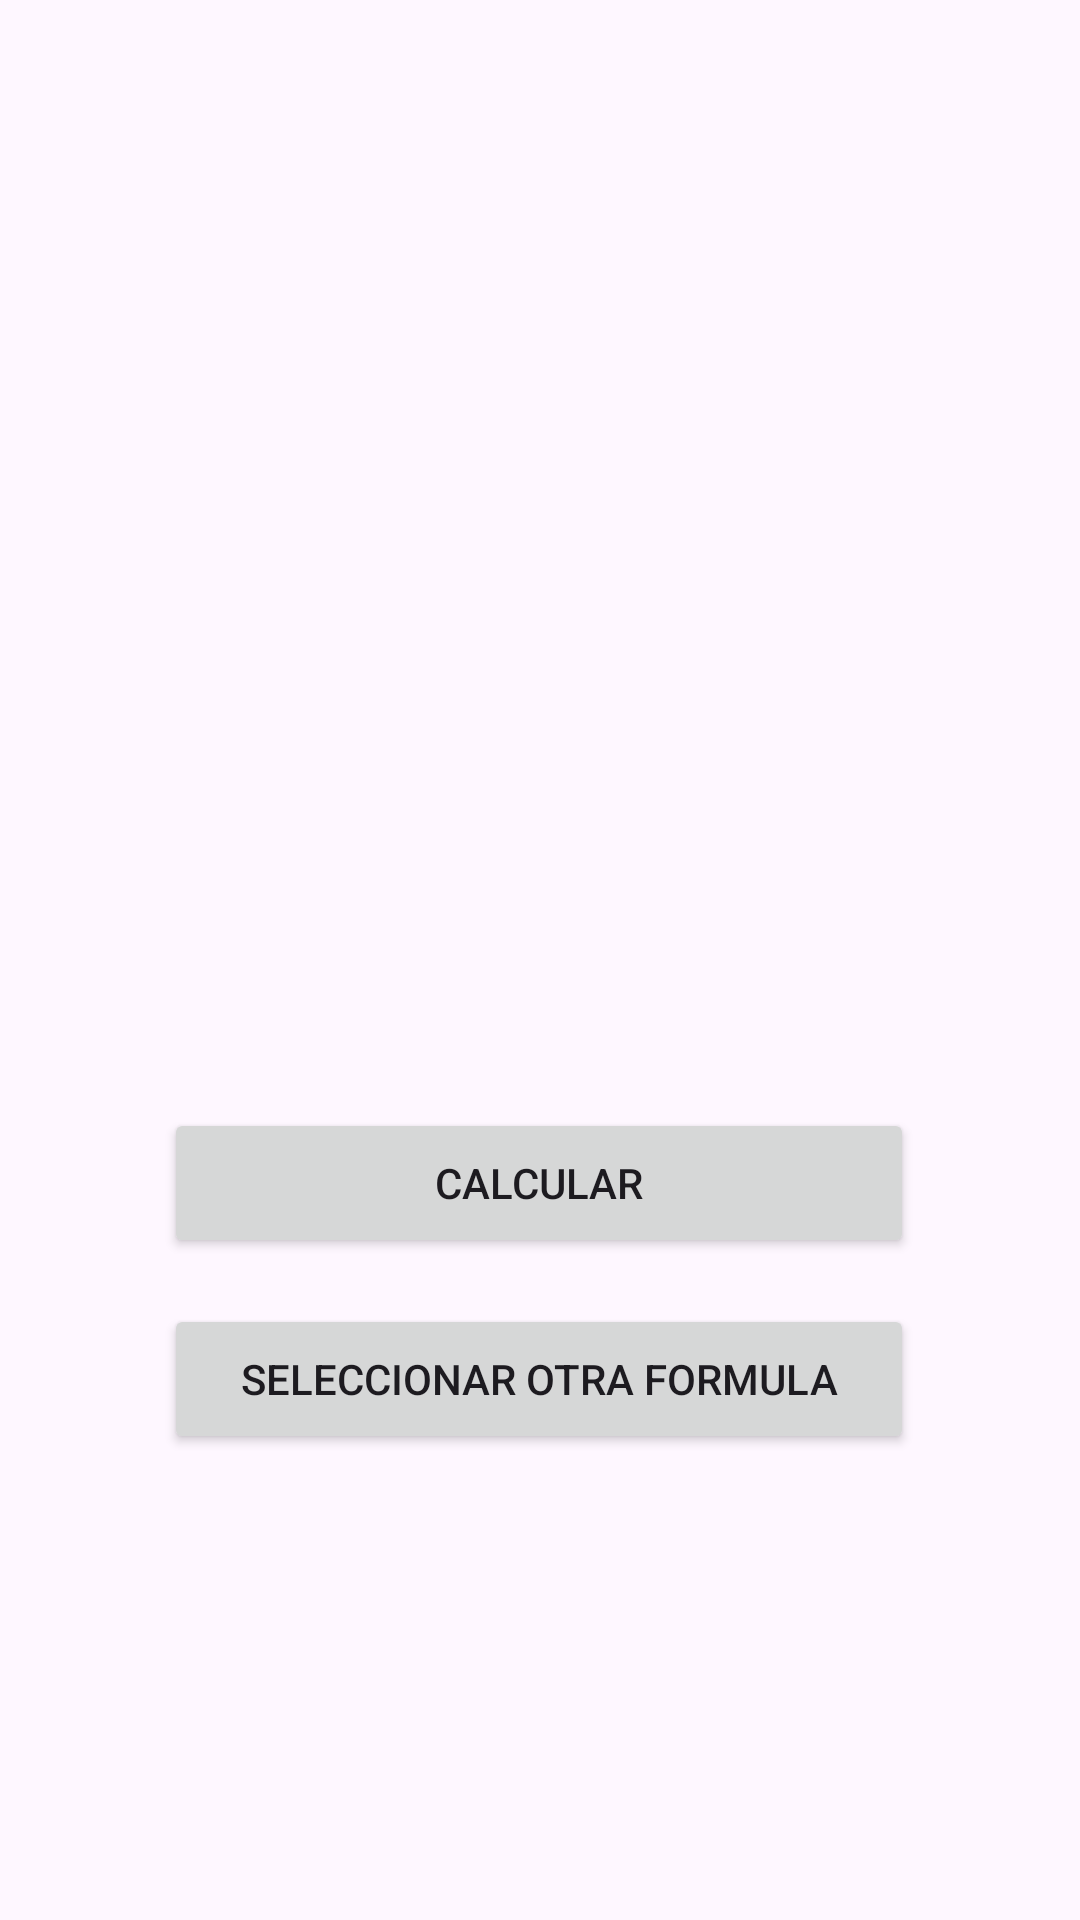

The Android layout XML behind this screen, and the referenced resources:
<!-- AndroidManifest.xml: application theme Theme.CalculadoraARS -->
<!-- res/layout/activity_formula.xml -->
<?xml version="1.0" encoding="utf-8"?>
<androidx.constraintlayout.widget.ConstraintLayout
    xmlns:android="http://schemas.android.com/apk/res/android"
    xmlns:app="http://schemas.android.com/apk/res-auto"
    xmlns:tools="http://schemas.android.com/tools"
    android:layout_width="match_parent"
    android:layout_height="match_parent"
    tools:context=".FormulaActivity">
    <ImageView
        android:id="@+id/imageView"
        android:layout_width="match_parent"
        android:layout_height="match_parent"
        android:scaleType="centerCrop"
        app:srcCompat="@drawable/fondosplash"
        tools:layout_editor_absoluteX="0dp"
        tools:layout_editor_absoluteY="16dp" />
    <TextView
        android:id="@+id/formulaTextView"
        android:layout_width="wrap_content"
        android:layout_height="wrap_content"
        android:layout_marginTop="8dp"
        android:textSize="20sp"
        app:layout_constraintEnd_toEndOf="parent"
        app:layout_constraintStart_toStartOf="parent"
        app:layout_constraintTop_toTopOf="parent" />

    <EditText
        android:id="@+id/coefa"
        android:layout_width="340dp"
        android:layout_height="41dp"
        android:layout_marginTop="64dp"
        android:width="20sp"
        android:hint="Ingrese un valor"
        app:layout_constraintEnd_toEndOf="parent"
        app:layout_constraintHorizontal_bias="0.492"
        app:layout_constraintStart_toStartOf="parent"
        app:layout_constraintTop_toBottomOf="@id/formulaTextView"
        android:visibility="invisible"
        android:inputType="numberDecimal|numberSigned"/>

    <EditText
        android:id="@+id/coefb"
        android:layout_width="340dp"
        android:layout_height="41dp"
        android:layout_marginTop="152dp"
        android:width="20sp"
        android:hint="Ingrese un valor"
        app:layout_constraintEnd_toEndOf="parent"
        app:layout_constraintHorizontal_bias="0.492"
        app:layout_constraintStart_toStartOf="parent"
        app:layout_constraintTop_toBottomOf="@id/formulaTextView"
        android:visibility="invisible"
        android:inputType="numberDecimal|numberSigned"
        />

    <EditText
        android:id="@+id/coefc"
        android:layout_width="340dp"
        android:layout_height="41dp"
        android:layout_marginTop="244dp"
        android:width="20sp"
        android:hint="Ingrese un valor"
        app:layout_constraintEnd_toEndOf="parent"
        app:layout_constraintHorizontal_bias="0.492"
        app:layout_constraintStart_toStartOf="parent"
        app:layout_constraintTop_toBottomOf="@id/formulaTextView"
        android:visibility="invisible"
        android:inputType="numberDecimal|numberSigned"
        />

    <Button
        android:id="@+id/calculateButton"
        android:layout_width="250dp"
        android:layout_height="50dp"
        android:text="@string/textoBoton"
        app:layout_constraintBottom_toBottomOf="parent"
        app:layout_constraintEnd_toEndOf="parent"
        app:layout_constraintHorizontal_bias="0.496"
        app:layout_constraintStart_toStartOf="parent"
        app:layout_constraintTop_toTopOf="@+id/formulaTextView"
        app:layout_constraintVertical_bias="0.621" />

    <Button
        android:id="@+id/selec"
        android:layout_width="250dp"
        android:layout_height="50dp"
        android:text="@string/textoBotonSelec"
        app:layout_constraintBottom_toBottomOf="parent"
        app:layout_constraintEnd_toEndOf="parent"
        app:layout_constraintHorizontal_bias="0.496"
        app:layout_constraintStart_toStartOf="parent"
        app:layout_constraintTop_toTopOf="parent"
        app:layout_constraintVertical_bias="0.737" />

    <TextView
        android:id="@+id/resultado"
        android:layout_width="wrap_content"
        android:layout_height="wrap_content"
        android:textSize="25sp"
        app:layout_constraintBottom_toBottomOf="parent"
        app:layout_constraintEnd_toEndOf="parent"
        app:layout_constraintHorizontal_bias="0.498"
        app:layout_constraintStart_toStartOf="parent"
        app:layout_constraintTop_toTopOf="parent"
        app:layout_constraintVertical_bias="0.499" />

    <TextView
        android:id="@+id/valueOneLabel"
        android:layout_width="wrap_content"
        android:layout_height="wrap_content"
        android:text=""
        app:layout_constraintBottom_toBottomOf="parent"
        app:layout_constraintEnd_toEndOf="parent"
        app:layout_constraintHorizontal_bias="0.501"
        app:layout_constraintStart_toStartOf="parent"
        app:layout_constraintTop_toTopOf="parent"
        app:layout_constraintVertical_bias="0.095" />

    <TextView
        android:id="@+id/valueTwoLabel"
        android:layout_width="wrap_content"
        android:layout_height="wrap_content"
        android:text=""
        app:layout_constraintBottom_toBottomOf="parent"
        app:layout_constraintEnd_toEndOf="parent"
        app:layout_constraintHorizontal_bias="0.498"
        app:layout_constraintStart_toStartOf="parent"
        app:layout_constraintTop_toTopOf="parent"
        app:layout_constraintVertical_bias="0.216" />

    <TextView
        android:id="@+id/valueThreeLabel"
        android:layout_width="wrap_content"
        android:layout_height="wrap_content"
        android:text=""
        app:layout_constraintBottom_toBottomOf="parent"
        app:layout_constraintEnd_toEndOf="parent"
        app:layout_constraintStart_toStartOf="parent"
        app:layout_constraintTop_toTopOf="parent"
        app:layout_constraintVertical_bias="0.328" />


</androidx.constraintlayout.widget.ConstraintLayout>
<!-- resources referenced by this layout -->
<resources>
  <string name="textoBoton">Calcular</string>
  <string name="textoBotonSelec">Seleccionar otra formula</string>
  <style name="Theme.CalculadoraARS" parent="Base.Theme.CalculadoraARS" />
  <style name="Base.Theme.CalculadoraARS" parent="Theme.Material3.DayNight.NoActionBar">
          
          
      </style>
</resources>
